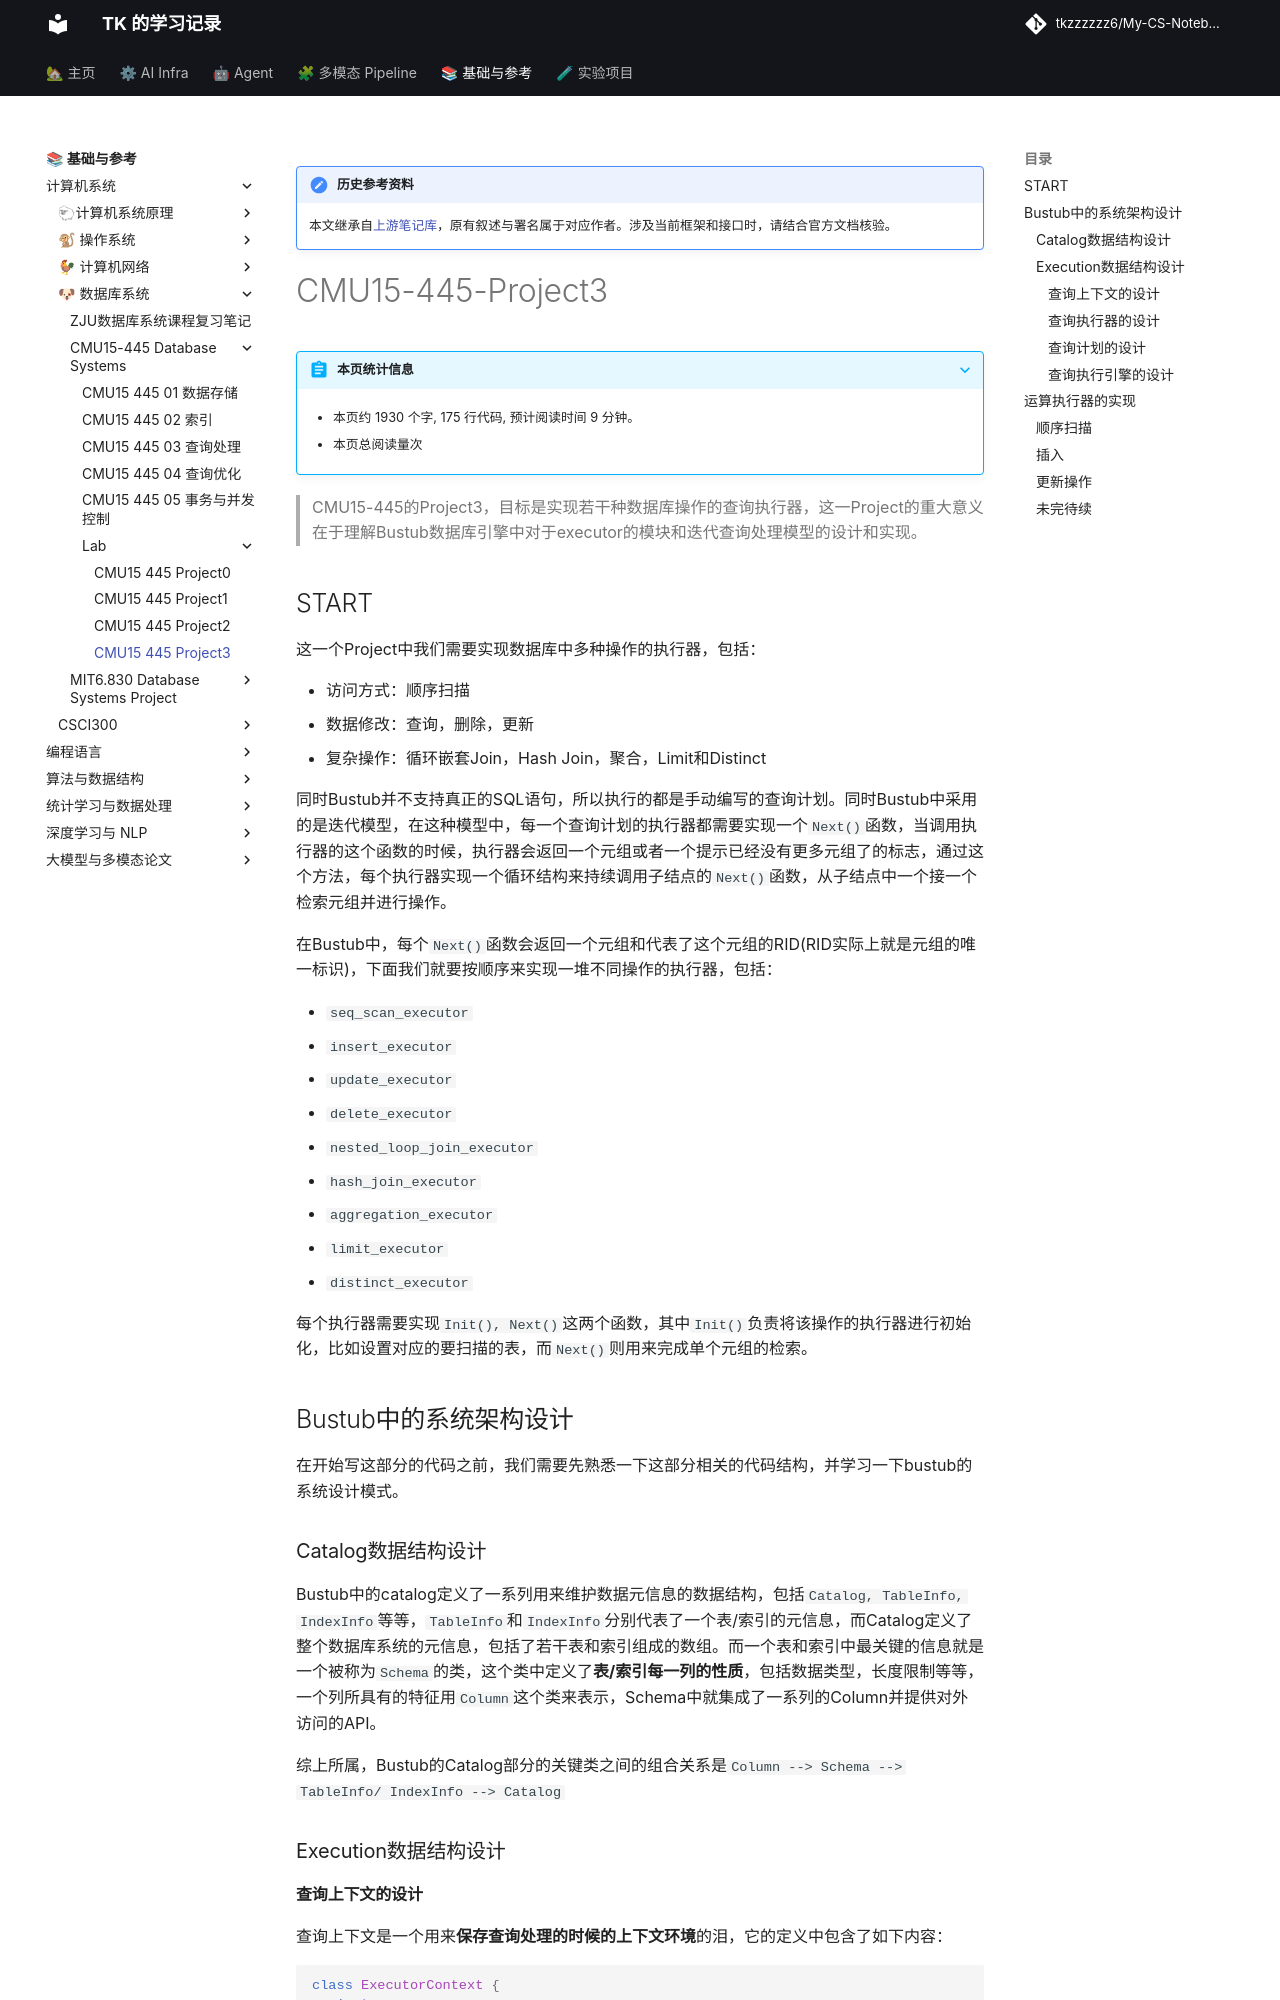

repository: tkzzzzzz6/My-CS-Notebook · page: DB/CMU15-445/lab/CMU15-445-Project3/index.html · generator: mkdocs

!!! note "历史参考资料"
    本文继承自[上游笔记库](https://github.com/zwygit2025/My-CS-Notebook/blob/a94d023/docs/DB/CMU15-445/lab/CMU15-445-Project3.md)，原有叙述与署名属于对应作者。涉及当前框架和接口时，请结合官方文档核验。

# CMU15-445-Project3



> CMU15-445的Project3，目标是实现若干种数据库操作的查询执行器，这一Project的重大意义在于理解Bustub数据库引擎中对于executor的模块和迭代查询处理模型的设计和实现。

## START

这一个Project中我们需要实现数据库中多种操作的执行器，包括：

- 访问方式：顺序扫描
- 数据修改：查询，删除，更新
- 复杂操作：循环嵌套Join，Hash Join，聚合，Limit和Distinct

同时Bustub并不支持真正的SQL语句，所以执行的都是手动编写的查询计划。同时Bustub中采用的是迭代模型，在这种模型中，每一个查询计划的执行器都需要实现一个`Next()`函数，当调用执行器的这个函数的时候，执行器会返回一个元组或者一个提示已经没有更多元组了的标志，通过这个方法，每个执行器实现一个循环结构来持续调用子结点的`Next()`函数，从子结点中一个接一个检索元组并进行操作。

在Bustub中，每个`Next()`函数会返回一个元组和代表了这个元组的RID(RID实际上就是元组的唯一标识)，下面我们就要按顺序来实现一堆不同操作的执行器，包括：

- `seq_scan_executor`
- `insert_executor`
- `update_executor`
- `delete_executor`
- `nested_loop_join_executor`
- `hash_join_executor`
- `aggregation_executor`
- `limit_executor`
- `distinct_executor`

每个执行器需要实现`Init(), Next()`这两个函数，其中`Init()`负责将该操作的执行器进行初始化，比如设置对应的要扫描的表，而`Next()`则用来完成单个元组的检索。

## Bustub中的系统架构设计

在开始写这部分的代码之前，我们需要先熟悉一下这部分相关的代码结构，并学习一下bustub的系统设计模式。

### Catalog数据结构设计

Bustub中的catalog定义了一系列用来维护数据元信息的数据结构，包括`Catalog, TableInfo, IndexInfo`等等，`TableInfo`和`IndexInfo`分别代表了一个表/索引的元信息，而Catalog定义了整个数据库系统的元信息，包括了若干表和索引组成的数组。而一个表和索引中最关键的信息就是一个被称为`Schema`的类，这个类中定义了**表/索引每一列的性质**，包括数据类型，长度限制等等，一个列所具有的特征用`Column`这个类来表示，Schema中就集成了一系列的Column并提供对外访问的API。

综上所属，Bustub的Catalog部分的关键类之间的组合关系是`Column --> Schema --> TableInfo/ IndexInfo --> Catalog` 

### Execution数据结构设计

#### 查询上下文的设计

查询上下文是一个用来**保存查询处理的时候的上下文环境**的泪，它的定义中包含了如下内容：

```cpp
class ExecutorContext {
 private:
  /** The transaction context associated with this executor context */
  Transaction *transaction_;
  /** The datbase catalog associated with this executor context */
  Catalog *catalog_;
  /** The buffer pool manager associated with this executor context */
  BufferPoolManager *bpm_;
  /** The transaction manager associated with this executor context */
  TransactionManager *txn_mgr_;
  /** The lock manager associated with this executor context */
  LockManager *lock_mgr_;
};
```

我们可以看到它包含了前面提到的`Catalog`类，还包括了管理Buffer的BufferManager和管理事务的TransactionManager，这些信息共同构成了查询计划执行过程中的上下文。
